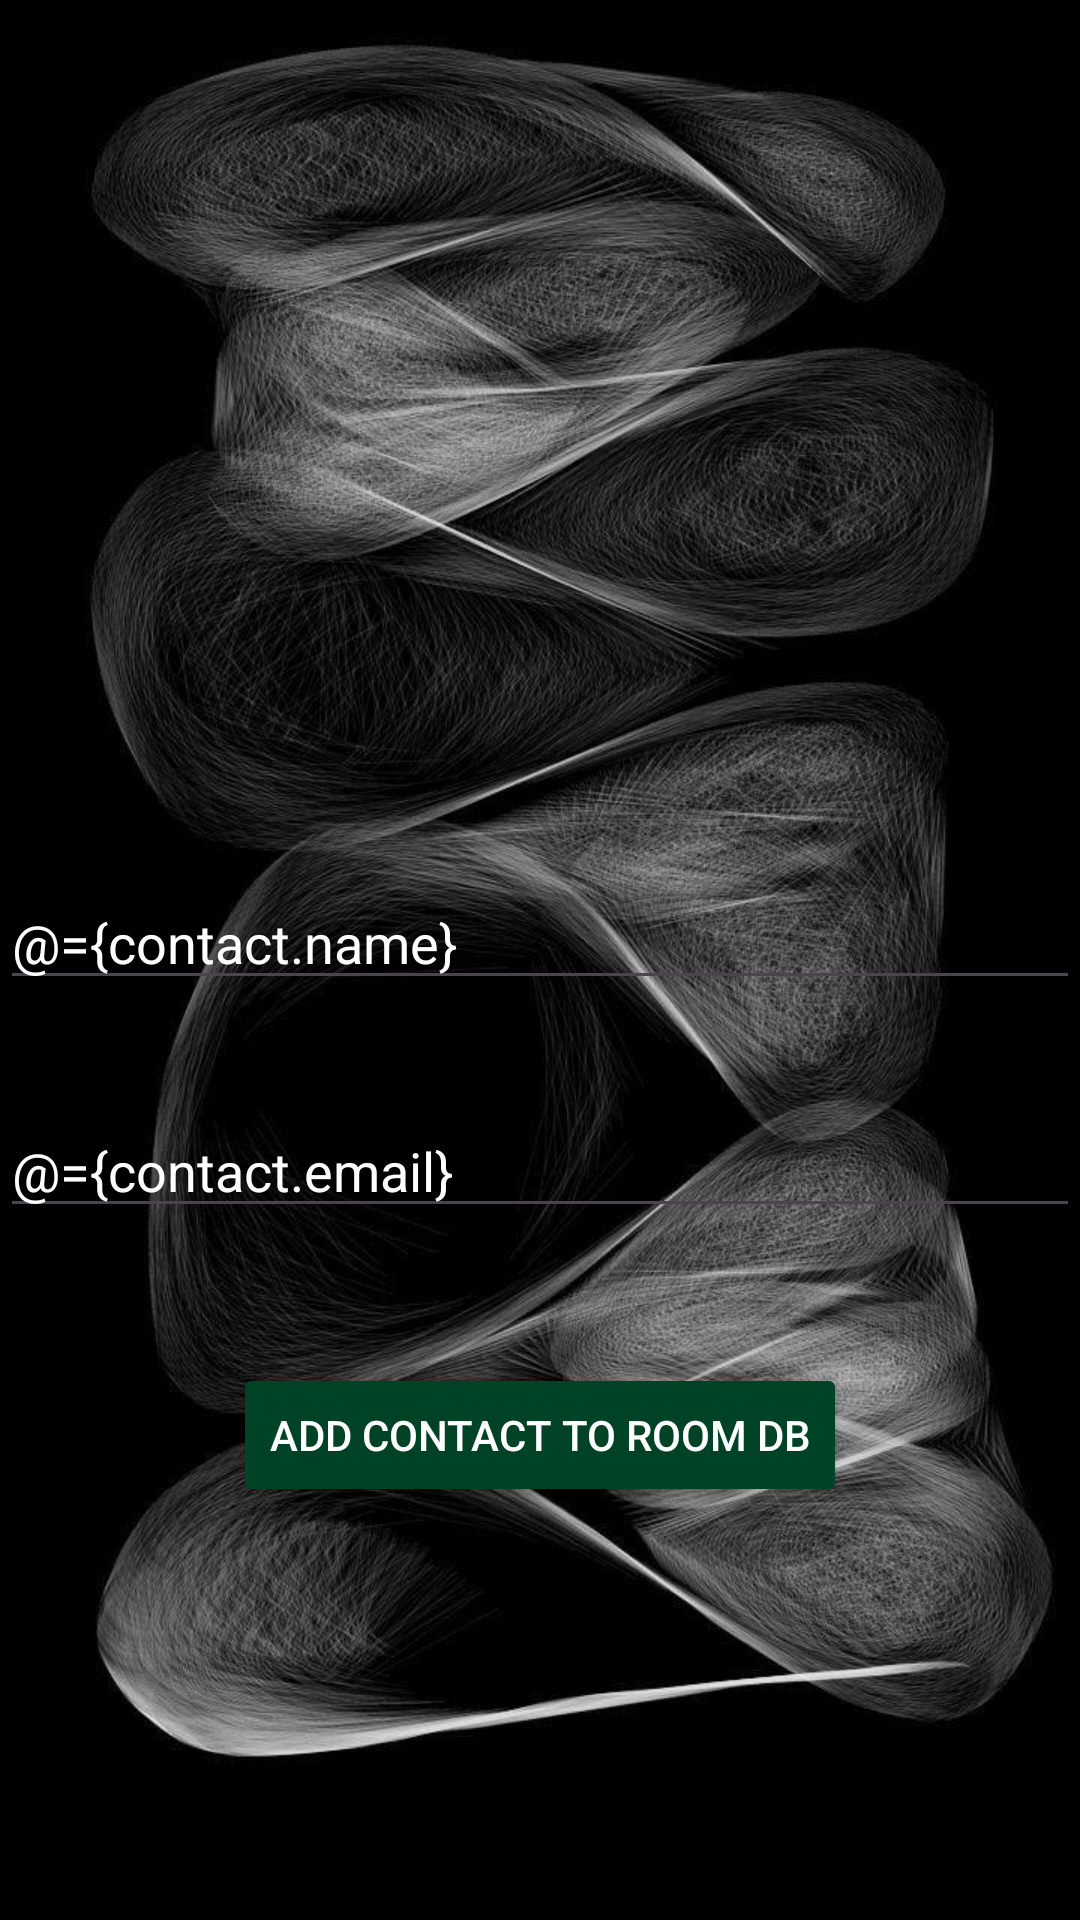

This screen was rendered from an Android layout file. Write that file and the resources it references.
<!-- AndroidManifest.xml: application theme Theme.Contacts_Manager -->
<!-- res/layout/activity_add_new_contact.xml -->
<?xml version="1.0" encoding="utf-8"?>
<layout
    xmlns:android="http://schemas.android.com/apk/res/android"
    xmlns:app="http://schemas.android.com/apk/res-auto"
    xmlns:tools="http://schemas.android.com/tools">

    <data>
        <variable
            name="contact"
            type="com.sherif.contacts_manager.Contacts" />

        <variable
            name="clickHandler"
            type="com.sherif.contacts_manager.AddNewContactClickHandler" />
    </data>


    <androidx.constraintlayout.widget.ConstraintLayout
        android:background="@drawable/add_new_contact_bg"
        android:id="@+id/main"
        android:layout_width="match_parent"
        android:layout_height="match_parent"
        tools:context="com.sherif.contacts_manager.AddNewContactActivity">


        <EditText
            android:id="@+id/editTextName"
            android:layout_width="0dp"
            android:layout_height="wrap_content"
            android:layout_marginTop="292dp"
            android:hint="Enter Your Name"
            android:textColor="@color/white"
            android:textColorHint="@color/white"
            android:text="@={contact.name}"
            app:layout_constraintEnd_toEndOf="parent"
            app:layout_constraintHorizontal_bias="0.0"
            app:layout_constraintStart_toStartOf="parent"
            app:layout_constraintTop_toTopOf="parent" />

        <EditText
            android:id="@+id/editTextEmail"
            android:layout_width="0dp"
            android:layout_height="wrap_content"
            android:layout_marginTop="76dp"
            android:hint="Enter Your Email"
            android:textColor="@color/white"
            android:textColorHint="@color/white"
            android:text="@={contact.email}"
            app:layout_constraintEnd_toEndOf="parent"
            app:layout_constraintHorizontal_bias="0.0"
            app:layout_constraintStart_toStartOf="parent"
            app:layout_constraintTop_toTopOf="@+id/editTextName" />

        <Button
            android:id="@+id/submit"
            android:layout_width="wrap_content"
            android:layout_height="wrap_content"
            android:textColor="@color/white"
            android:backgroundTint="#004225"
            android:layout_marginTop="45dp"
            android:text="Add Contact to Room DB"
            android:onClick="@{clickHandler::onSubmitedBtnClick}"
            app:layout_constraintEnd_toEndOf="parent"
            app:layout_constraintStart_toStartOf="parent"
            app:layout_constraintTop_toBottomOf="@+id/editTextEmail"
            app:layout_editor_absoluteX="101dp"
            app:layout_editor_absoluteY="474dp" />

    </androidx.constraintlayout.widget.ConstraintLayout>
</layout>
<!-- resources referenced by this layout -->
<resources>
  <!-- drawable add_new_contact_bg: jpg bitmap (drawable, 130433 bytes) -->
  <style name="Theme.Contacts_Manager" parent="Base.Theme.Contacts_Manager" />
  <style name="Base.Theme.Contacts_Manager" parent="Theme.Material3.DayNight.NoActionBar">
          
          
      </style>
  <!-- not gathered from this repository: default colours our renderer supplied (Android Studio template values) -->
  <color name="white">#FFFFFFFF</color>
</resources>
